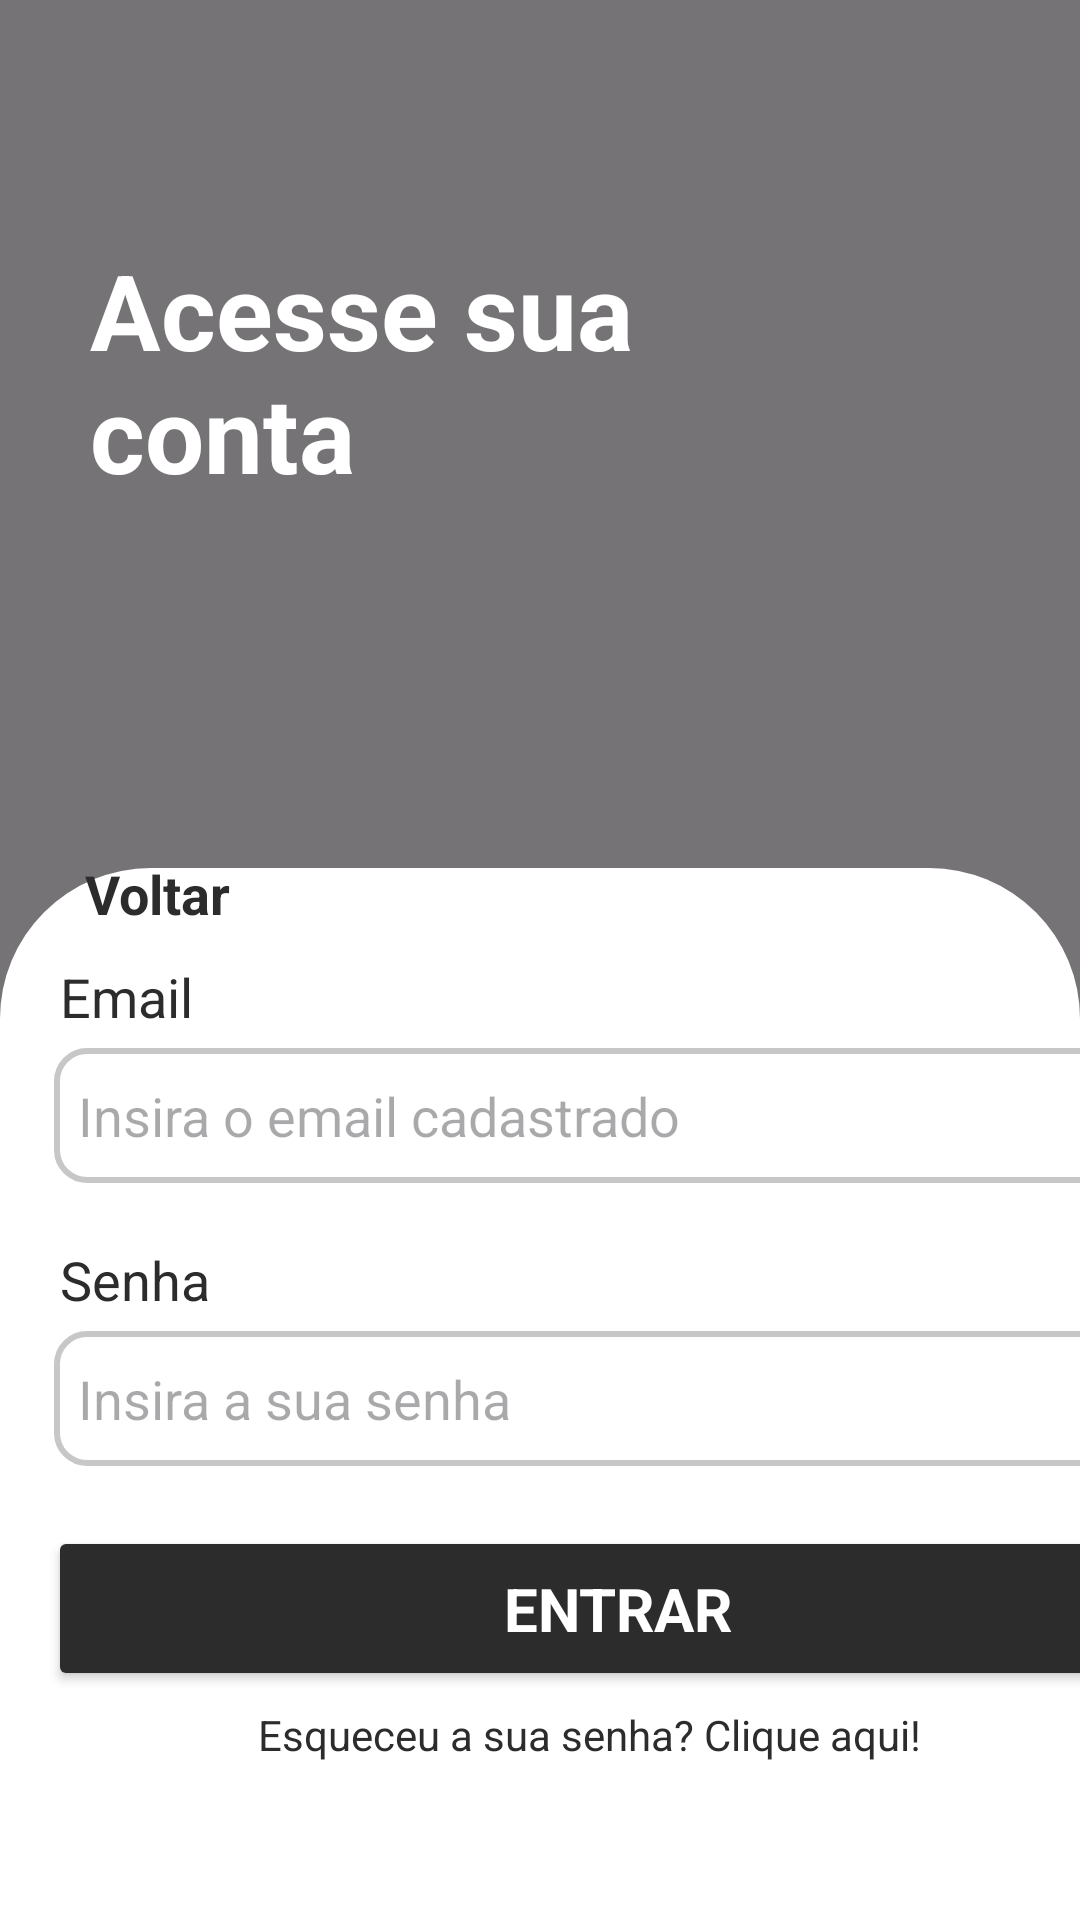

Produce the Android XML layout that renders to this screen, including the resource entries it uses.
<!-- AndroidManifest.xml: application theme Theme.Login -->
<!-- res/layout/fragment_login.xml -->
<?xml version="1.0" encoding="utf-8"?>
<androidx.constraintlayout.widget.ConstraintLayout xmlns:android="http://schemas.android.com/apk/res/android"
    xmlns:app="http://schemas.android.com/apk/res-auto"
    xmlns:tools="http://schemas.android.com/tools"
    android:id="@+id/main"
    android:layout_width="match_parent"
    android:layout_height="match_parent"
    tools:context=".ui.auth.FragmentLoginFragment"
    >

    <FrameLayout
        android:layout_width="match_parent"
        android:layout_height="match_parent"
        android:id="@+id/frame1"
        app:layout_constraintLeft_toLeftOf="parent"
        app:layout_constraintRight_toRightOf="parent"
        app:layout_constraintBottom_toBottomOf="parent"
        app:layout_constraintTop_toTopOf="parent"
        >
        <ImageView
            android:layout_width="match_parent"
            android:layout_height="match_parent"
            android:background="@drawable/img_fundo"
            tools:layout_editor_absoluteX="40dp"
            tools:layout_editor_absoluteY="50dp"
            android:id="@+id/bg_img"
            />
        <View
            android:layout_width="match_parent"
            android:layout_height="match_parent"
            android:background="#88000000"
            android:id="@+id/sombra"/>
    </FrameLayout>

    <TextView
        android:layout_width="match_parent"
        android:layout_height="wrap_content"
        android:text="@string/acessar"
        android:textSize="35sp"
        android:textColor="@color/white"
        android:fontFamily="sans-serif"
        android:textStyle="bold"
        app:layout_constraintLeft_toLeftOf="parent"
        android:layout_marginLeft="30dp"
        app:layout_constraintTop_toTopOf="parent"
        android:layout_marginTop="80dp"
        app:layout_constraintRight_toRightOf="parent"
        android:id="@+id/titulo"/>

    <FrameLayout
        android:layout_width="match_parent"
        android:layout_height="wrap_content"
        app:layout_constraintLeft_toLeftOf="parent"
        app:layout_constraintRight_toRightOf="parent"
        app:layout_constraintBottom_toBottomOf="parent"
        android:id="@+id/frame2">
        <ImageView
            android:layout_width="match_parent"
            android:layout_height="wrap_content"
            android:src="@drawable/caixa_flutuante"
            android:layout_marginBottom="-120dp"
            android:id="@+id/caixa_flut"/>
        <LinearLayout
            android:layout_width="match_parent"
            android:layout_height="wrap_content"
            android:id="@+id/linear1"
            android:orientation="vertical">

            <LinearLayout
                android:layout_width="match_parent"
                android:layout_height="wrap_content"
                android:orientation="horizontal">
                <ImageButton
                    android:layout_width="wrap_content"
                    android:layout_height="wrap_content"
                    android:src="@drawable/bt_return"
                    android:background="@null"
                    android:layout_marginLeft="40dp"
                    android:layout_marginTop="30dp"
                    android:id="@+id/bt_voltar"/>
                <TextView
                    android:layout_width="wrap_content"
                    android:layout_height="wrap_content"
                    android:text="@string/voltar"
                    android:textSize="18sp"
                    android:textColor="@color/botoes"
                    android:layout_marginTop="38dp"
                    android:layout_marginLeft="-12dp"
                    android:textStyle="bold"
                    />
            </LinearLayout>

            <TextView
                android:layout_width="wrap_content"
                android:layout_height="wrap_content"
                android:text="@string/email"
                android:textSize="18sp"
                android:textColor="@color/botoes"
                android:layout_marginTop="10dp"
                android:layout_marginLeft="20dp"
                />

            <EditText
                android:layout_width="380dp"
                android:layout_height="45dp"
                android:layout_marginTop="5dp"
                android:layout_marginLeft="18dp"
                android:hint="@string/ins_email"
                android:background="@drawable/bg_caixastxt"
                android:id="@+id/cx_email"
                />

            <TextView
                android:layout_width="wrap_content"
                android:layout_height="wrap_content"
                android:text="@string/senha"
                android:textSize="18sp"
                android:textColor="@color/botoes"
                android:layout_marginTop="20dp"
                android:layout_marginLeft="20dp"
                />

            <EditText
                android:layout_width="380dp"
                android:layout_height="45dp"
                android:layout_marginTop="5dp"
                android:layout_marginLeft="18dp"
                android:hint="@string/ins_senha"
                android:background="@drawable/bg_caixastxt"
                android:id="@+id/cx_senha"
                android:inputType="textPassword"
                />

            <Button
                android:id="@+id/bt_entrar"
                android:layout_width="380dp"
                android:layout_height="55dp"
                android:layout_marginLeft="16dp"
                android:backgroundTint="@color/botoes"
                android:fontFamily="sans-serif"
                android:text="@string/botao1"
                android:textColor="@color/white"
                android:textSize="20sp"
                android:textStyle="bold"
                android:layout_marginTop="20dp"/>

            <TextView
                android:layout_width="wrap_content"
                android:layout_height="wrap_content"
                android:layout_marginTop="5dp"
                android:layout_marginLeft="86dp"
                android:text="@string/recuperar"
                android:id="@+id/recuperar_txt"
                android:textColor="@color/botoes"
                android:textSize="14sp"
                android:clickable="true"
                android:focusable="true"
                />
        </LinearLayout>
    </FrameLayout>

</androidx.constraintlayout.widget.ConstraintLayout>
<!-- resources referenced by this layout -->
<resources>
  <color name="botoes">#2C2C2C</color>
  <color name="white">#FFFFFFFF</color>
  <!-- drawable bg_caixastxt (drawable) -->
  <?xml version="1.0" encoding="utf-8"?>
  <shape xmlns:android="http://schemas.android.com/apk/res/android"
      android:shape="rectangle">
  
      <corners android:radius="10dp"/>
      <solid android:color="@color/white"/>
  
      <stroke android:color="@color/caixastxt" android:width="2dp"/>
      <padding android:bottom="8dp" android:left="8dp" android:right="8dp" android:top="8dp"/>
  
  </shape>
  <!-- drawable caixa_flutuante (drawable) -->
  <?xml version="1.0" encoding="utf-8"?>
  <shape xmlns:android="http://schemas.android.com/apk/res/android"
      android:shape="rectangle">
  <corners android:radius="60dp" />
      <solid android:color="@color/white"/>
      <size
          android:height="512dp"
          android:width="430dp"/>
  
  </shape>
  <string name="acessar">Acesse sua \nconta</string>
  <string name="botao1">Entrar</string>
  <string name="email">Email</string>
  <string name="ins_email">Insira o email cadastrado</string>
  <string name="ins_senha">Insira a sua senha</string>
  <string name="recuperar">Esqueceu a sua senha? Clique aqui!</string>
  <string name="senha">Senha</string>
  <string name="voltar">Voltar</string>
  <style name="Theme.Login" parent="Base.Theme.Login" />
  <color name="caixastxt">#C8C7C7</color>
  <style name="Base.Theme.Login" parent="Theme.Material3.DayNight.NoActionBar">
      </style>
</resources>
